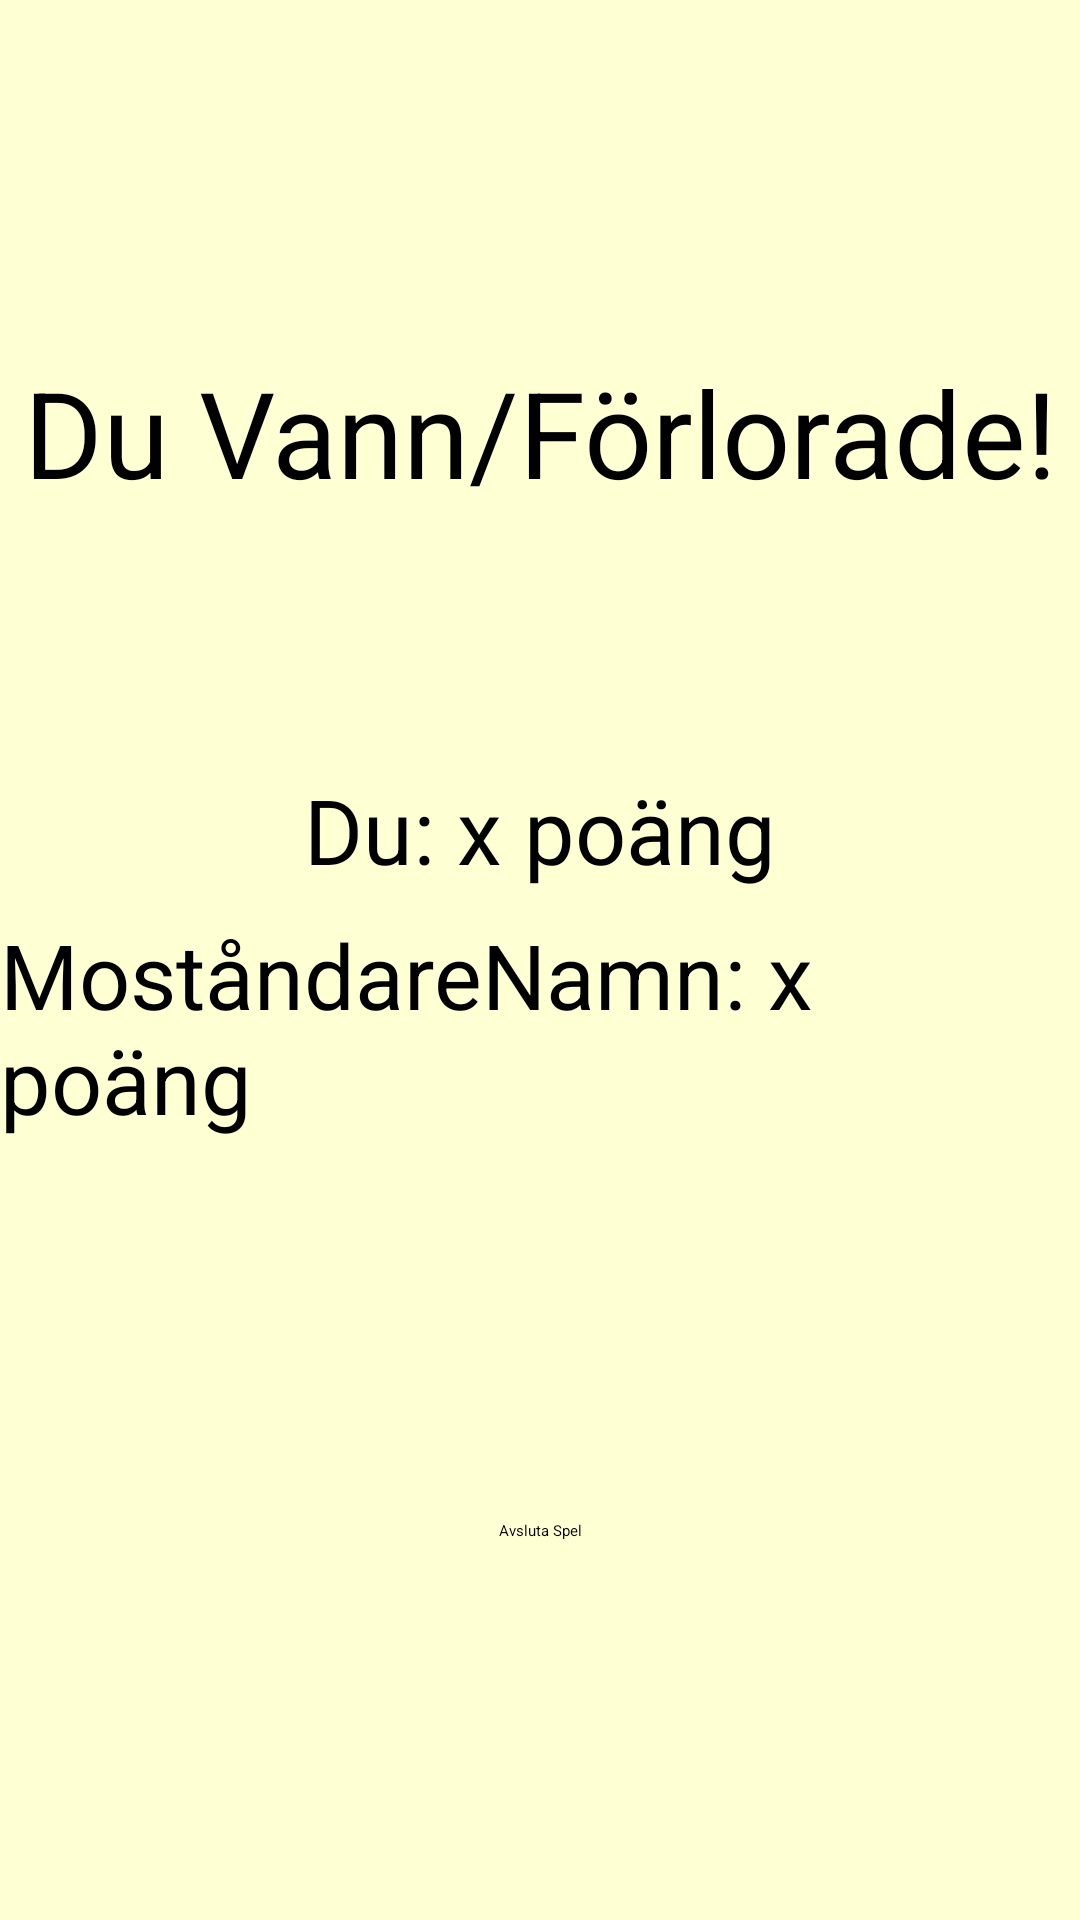

Write the Android layout XML for this screen, with the resource values it uses.
<!-- AndroidManifest.xml: application theme Theme.Fragefeudenv2 -->
<!-- res/layout/activity_game_finished.xml -->
<?xml version="1.0" encoding="utf-8"?>
<androidx.constraintlayout.widget.ConstraintLayout xmlns:android="http://schemas.android.com/apk/res/android"
    xmlns:app="http://schemas.android.com/apk/res-auto"
    xmlns:tools="http://schemas.android.com/tools"
    android:layout_width="match_parent"
    android:layout_height="match_parent"
    tools:context=".GameFinishedActivity"
    android:background="@color/background">

    <TextView
        android:id="@+id/resultTextView"
        android:layout_width="wrap_content"
        android:layout_height="wrap_content"
        android:text="Du Vann/Förlorade!"
        android:textSize="40sp"
        app:layout_constraintBottom_toBottomOf="parent"
        app:layout_constraintEnd_toEndOf="parent"
        app:layout_constraintStart_toStartOf="parent"
        app:layout_constraintTop_toTopOf="parent"
        app:layout_constraintVertical_bias="0.2" />

    <TextView
        android:id="@+id/yourScoreTextView"
        android:layout_width="wrap_content"
        android:layout_height="wrap_content"
        android:text="Du: x poäng"
        android:textSize="30sp"
        app:layout_constraintBottom_toBottomOf="parent"
        app:layout_constraintEnd_toEndOf="parent"
        app:layout_constraintStart_toStartOf="parent"
        app:layout_constraintTop_toBottomOf="@+id/resultTextView"
        app:layout_constraintVertical_bias="0.2"/>

    <TextView
        android:id="@+id/opponentScoreTextView"
        android:layout_width="wrap_content"
        android:layout_height="wrap_content"
        android:text="MoståndareNamn: x poäng"
        android:textSize="30sp"
        app:layout_constraintBottom_toBottomOf="parent"
        app:layout_constraintEnd_toEndOf="parent"
        app:layout_constraintStart_toStartOf="parent"
        app:layout_constraintTop_toBottomOf="@+id/yourScoreTextView"
        app:layout_constraintVertical_bias="0.03" />

    <Button
        android:id="@+id/completeGameButton"
        android:layout_width="wrap_content"
        android:layout_height="wrap_content"
        android:onClick="onClickCompleteGame"
        android:padding="20dp"
        android:text="Avsluta Spel"
        app:layout_constraintBottom_toBottomOf="parent"
        app:layout_constraintEnd_toEndOf="parent"
        app:layout_constraintStart_toStartOf="parent"
        app:layout_constraintTop_toBottomOf="@+id/opponentScoreTextView" />

</androidx.constraintlayout.widget.ConstraintLayout>
<!-- resources referenced by this layout -->
<resources>
  <color name="background">#ffffd4</color>
  <style name="Theme.Fragefeudenv2" parent="Theme.MaterialComponents.DayNight.DarkActionBar">
          
          <item name="colorPrimary">@color/orange_500</item>
          <item name="colorPrimaryVariant">@color/orange_700</item>
          <item name="colorOnPrimary">@color/background</item>
          
          <item name="colorSecondary">@color/teal_200</item>
          <item name="colorSecondaryVariant">@color/teal_700</item>
          <item name="colorOnSecondary">@color/black</item>
          
          <item name="android:statusBarColor" tools:targetApi="l">?attr/colorPrimaryVariant</item>
          
      </style>
  <color name="orange_500">#f07030</color>
  <color name="orange_700">#ed590e</color>
  <color name="teal_200">#FF03DAC5</color>
  <color name="teal_700">#FF018786</color>
  <color name="black">#FF000000</color>
</resources>
